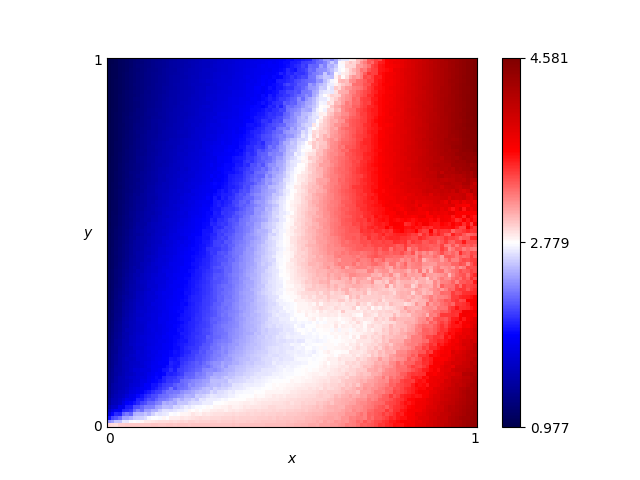

The table this chart was drawn from, first rows:
x, y, score
0.46, 0.76, 2.317
0.54, 0.86, 2.473
0.16, 0.19, 1.863
0.61, 0.18, 2.835
0.82, 0.41, 3.101
0.72, 0.66, 3.589
0.63, 0.37, 2.958
0.41, 0.28, 2.54
0.16, 0.44, 1.711
0.8, 0.33, 2.958
0.84, 0.23, 3.235
0.25, 0.48, 1.933
0.62, 0.7, 3.263
0.78, 0.28, 2.925
0.03, 0.68, 1.125
0.57, 0.0, 3.071
0.69, 0.37, 2.994
0.46, 0.05, 2.901
0.65, 0.03, 3.166
0.56, 0.8, 2.916
0.28, 0.44, 2.076
0.65, 0.0, 3.238
0.57, 0.1, 2.893
0.44, 0.29, 2.66
0.63, 0.49, 3.218
0.26, 0.03, 2.866
0.92, 0.27, 3.438
0.69, 0.35, 2.931
0.79, 0.78, 3.845
0.3, 0.26, 2.269
0.98, 0.54, 3.706
0.25, 0.62, 1.786
0.55, 0.43, 2.989
0.19, 0.06, 2.575
0.14, 0.65, 1.504
0.09, 0.65, 1.356
0.92, 1.0, 4.309
0.51, 0.43, 2.871
0.36, 0.66, 2.087
0.33, 0.92, 1.712
0.01, 0.93, 1.014
0.25, 0.81, 1.634
0.9, 0.46, 3.24
0.3, 0.12, 2.553
0.87, 0.59, 3.846
0.8, 0.75, 3.896
0.93, 0.2, 3.694
0.34, 0.41, 2.315
0.05, 0.48, 1.29
0.9, 0.12, 3.843
0.59, 0.65, 3.148
0.72, 0.62, 3.615
0.29, 0.87, 1.679
0.02, 0.72, 1.069
0.8, 0.35, 3.053
0.09, 0.22, 1.677
0.05, 0.61, 1.226
0.49, 0.38, 2.801
0.62, 0.21, 2.809
0.79, 0.55, 3.695
... 10,141 more rows
